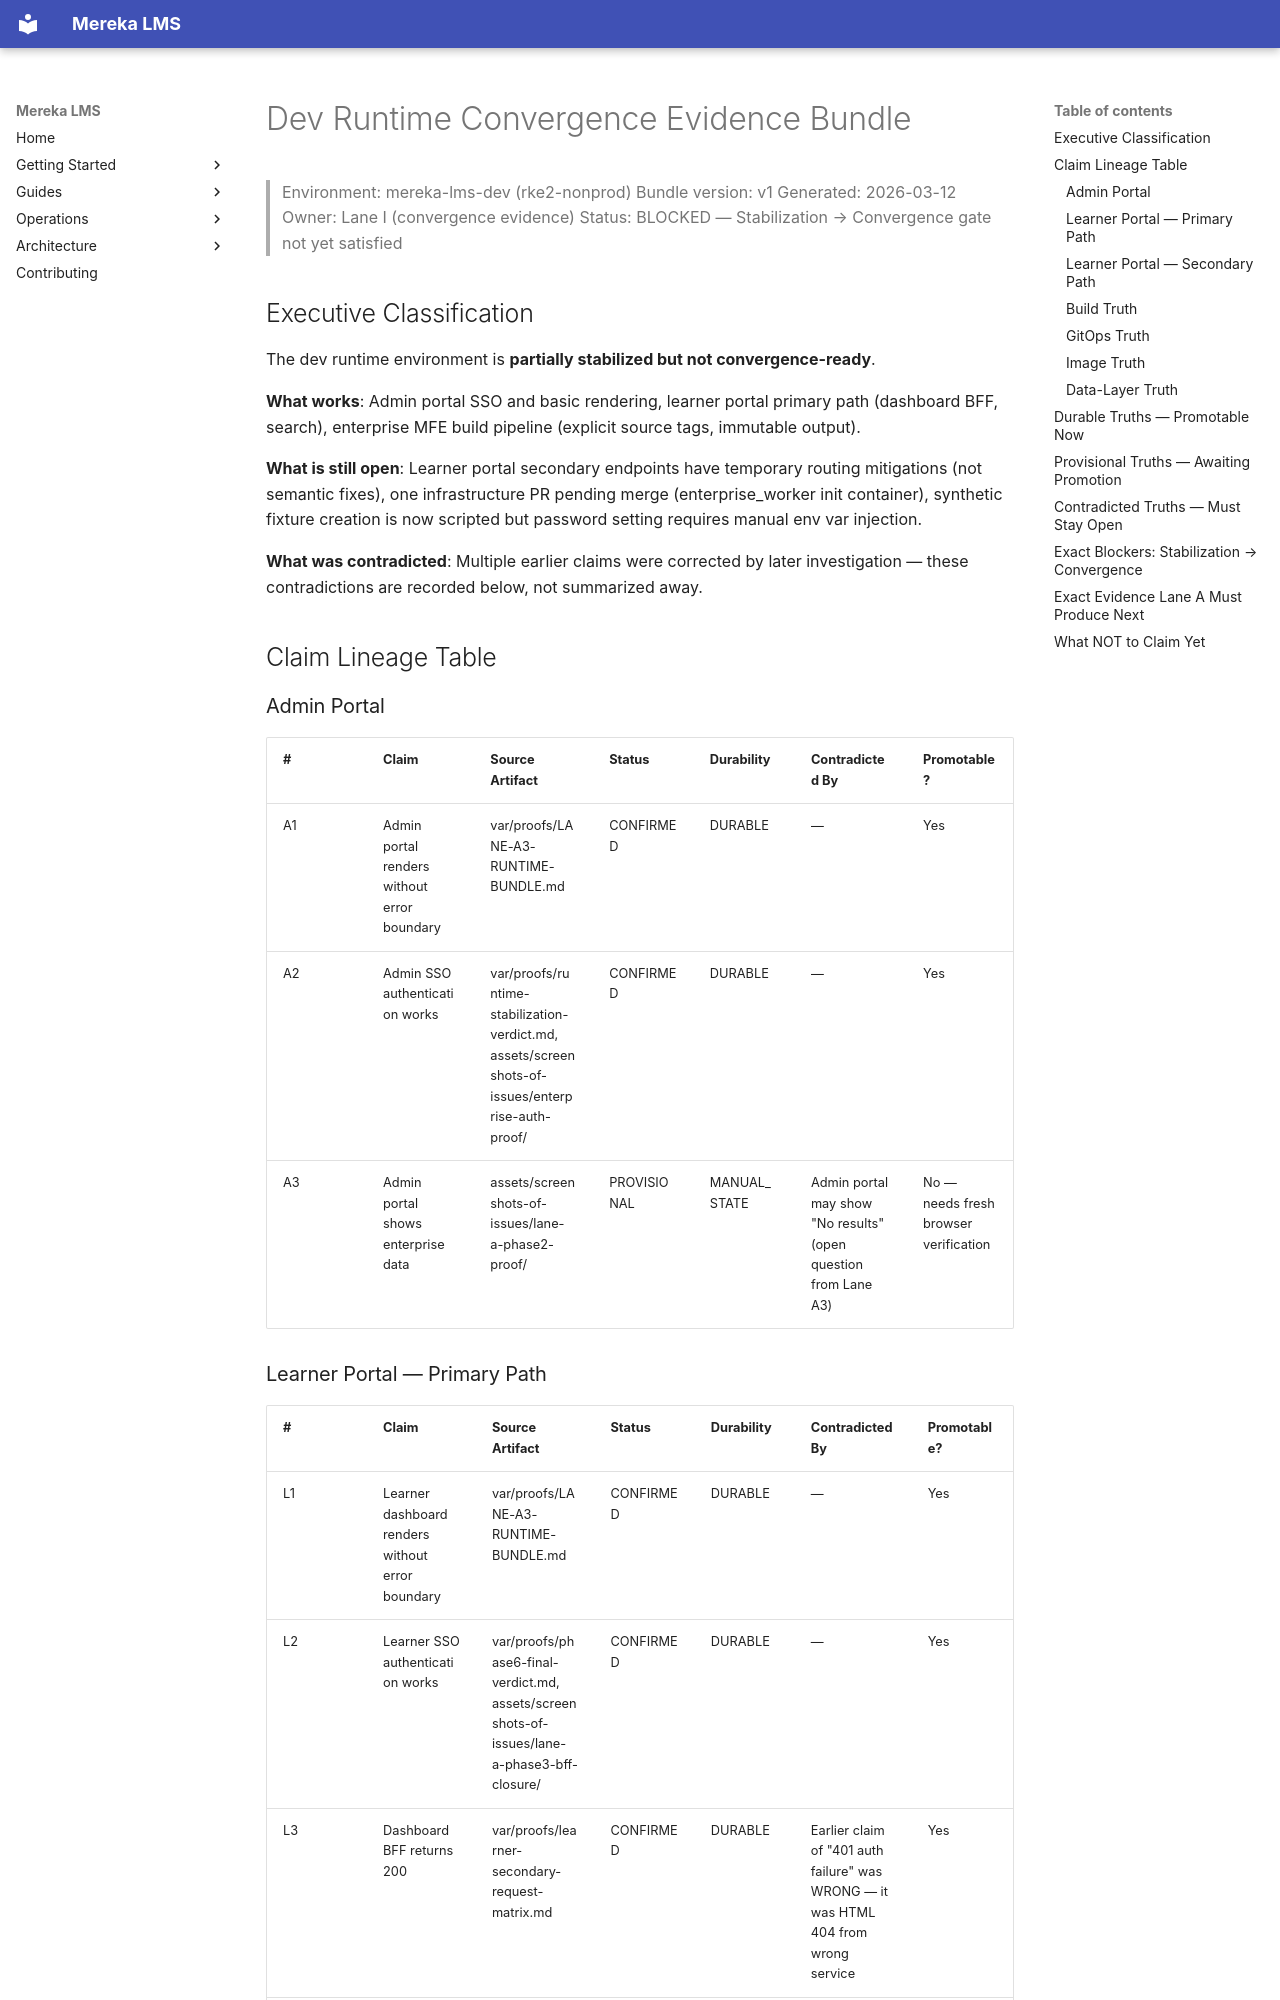

repository: lifeofgurpreet/mereka-lms-prototype · page: reviews/DEV_RUNTIME_CONVERGENCE_EVIDENCE/index.html · generator: mkdocs

# Dev Runtime Convergence Evidence Bundle

> Environment: mereka-lms-dev (rke2-nonprod)
> Bundle version: v1
> Generated: 2026-03-12
> Owner: Lane I (convergence evidence)
> Status: BLOCKED — Stabilization → Convergence gate not yet satisfied

## Executive Classification

The dev runtime environment is **partially stabilized but not convergence-ready**.

**What works**: Admin portal SSO and basic rendering, learner portal primary path (dashboard BFF, search), enterprise MFE build pipeline (explicit source tags, immutable output).

**What is still open**: Learner portal secondary endpoints have temporary routing mitigations (not semantic fixes), one infrastructure PR pending merge (enterprise_worker init container), synthetic fixture creation is now scripted but password setting requires manual env var injection.

**What was contradicted**: Multiple earlier claims were corrected by later investigation — these contradictions are recorded below, not summarized away.

## Claim Lineage Table

### Admin Portal

| # | Claim | Source Artifact | Status | Durability | Contradicted By | Promotable? |
|---|-------|----------------|--------|-----------|----------------|-------------|
| A1 | Admin portal renders without error boundary | var/proofs/LANE-A3-RUNTIME-BUNDLE.md | CONFIRMED | DURABLE | — | Yes |
| A2 | Admin SSO authentication works | var/proofs/runtime-stabilization-verdict.md, assets/screenshots-of-issues/enterprise-auth-proof/ | CONFIRMED | DURABLE | — | Yes |
| A3 | Admin portal shows enterprise data | assets/screenshots-of-issues/lane-a-phase2-proof/ | PROVISIONAL | MANUAL_STATE | Admin portal may show "No results" (open question from Lane A3) | No — needs fresh browser verification |

### Learner Portal — Primary Path

| # | Claim | Source Artifact | Status | Durability | Contradicted By | Promotable? |
|---|-------|----------------|--------|-----------|----------------|-------------|
| L1 | Learner dashboard renders without error boundary | var/proofs/LANE-A3-RUNTIME-BUNDLE.md | CONFIRMED | DURABLE | — | Yes |
| L2 | Learner SSO authentication works | var/proofs/phase6-final-verdict.md, assets/screenshots-of-issues/lane-a-phase3-bff-closure/ | CONFIRMED | DURABLE | — | Yes |
| L3 | Dashboard BFF returns 200 | var/proofs/learner-secondary-request-matrix.md | CONFIRMED | DURABLE | Earlier claim of "401 auth failure" was WRONG — it was HTML 404 from wrong service | Yes |
| L4 | Search page renders | var/proofs/LANE-A3-RUNTIME-BUNDLE.md | CONFIRMED | DURABLE | Search shows "Search Unavailable" (graceful degradation, not error) | Yes (with caveat) |
